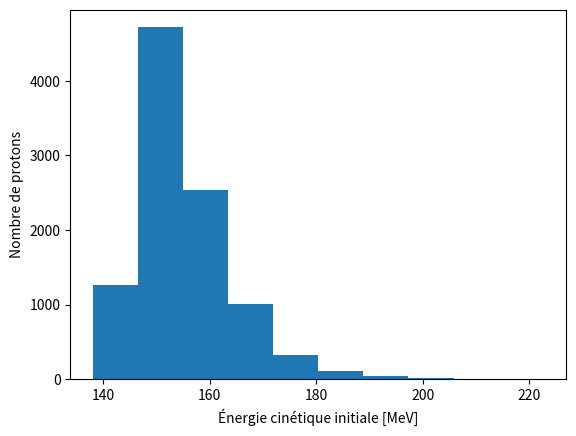

This chart was generated by the following Python code:
from scipy.stats import moyal
import matplotlib.pyplot as plt


sample = moyal(loc=150, scale=4).rvs(size=10000)

plt.hist(sample)
plt.xlabel('Énergie cinétique initiale [MeV]')
plt.ylabel('Nombre de protons')
plt.show()